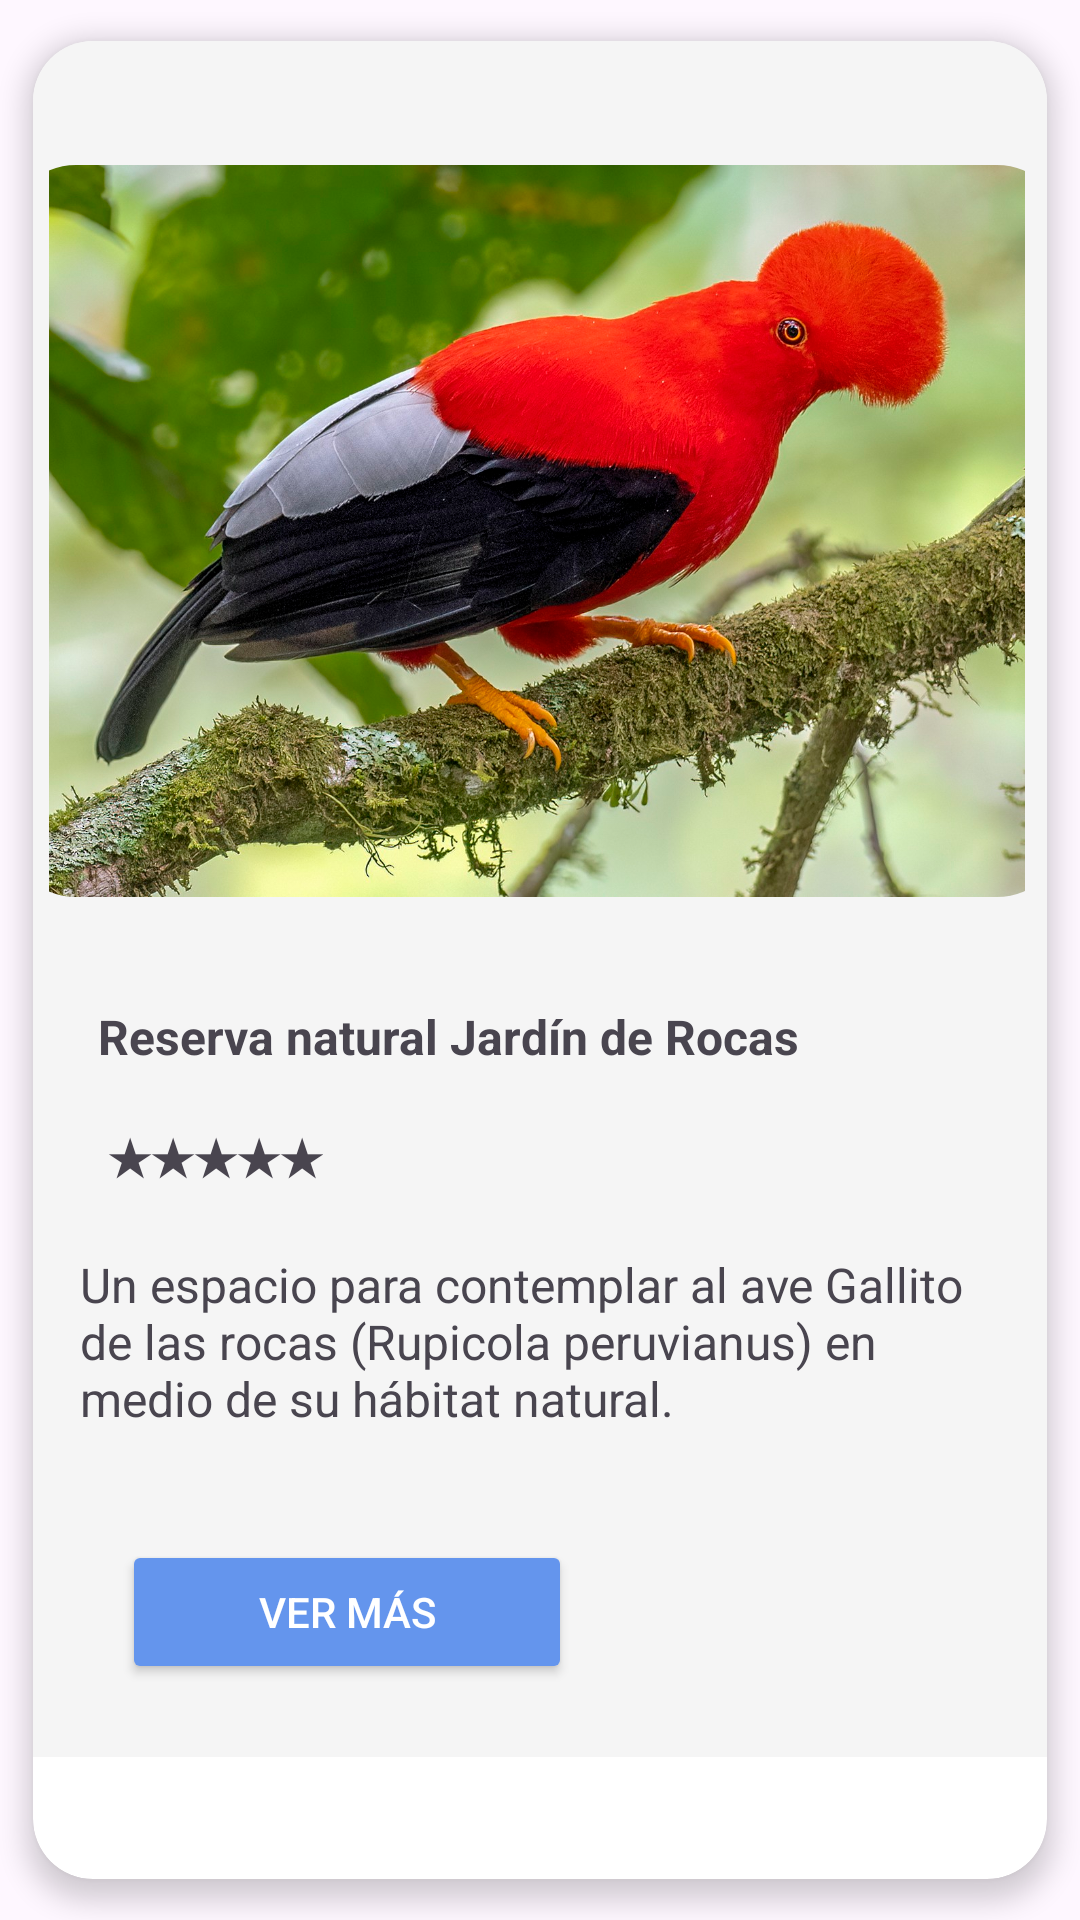

This screen was rendered from an Android layout file. Write that file and the resources it references.
<!-- AndroidManifest.xml: application theme Theme.Jardinexplorer -->
<!-- res/layout/moldesitios.xml -->
<?xml version="1.0" encoding="utf-8"?>
<androidx.cardview.widget.CardView xmlns:android="http://schemas.android.com/apk/res/android"
    xmlns:tools="http://schemas.android.com/tools"
    android:layout_width="match_parent"
    android:layout_height="wrap_content"
    app:cardCornerRadius="20dp"
    app:cardElevation="5dp"
    app:cardUseCompatPadding="true"
    xmlns:app="http://schemas.android.com/apk/res-auto">

    <androidx.constraintlayout.widget.ConstraintLayout
        android:layout_width="match_parent"
        android:layout_height="572dp"
        android:background="@color/whitesmoke">

        <com.google.android.material.imageview.ShapeableImageView
            android:id="@+id/fotomoldesitio"
            android:layout_width="353dp"
            android:layout_height="244dp"
            android:adjustViewBounds="true"
            android:src="@drawable/gallito"
            app:layout_constraintBottom_toBottomOf="parent"
            app:layout_constraintEnd_toEndOf="parent"
            app:layout_constraintHorizontal_bias="0.615"
            app:layout_constraintStart_toStartOf="parent"
            app:layout_constraintTop_toTopOf="parent"
            app:layout_constraintVertical_bias="0.126"
            app:shapeAppearanceOverlay="@style/radius" />

        <TextView
            android:id="@+id/nombresitiomolde"
            android:layout_width="wrap_content"
            android:layout_height="wrap_content"
            android:text="Reserva natural Jardín de Rocas"
            android:textSize="16dp"
            android:textStyle="bold"
            app:layout_constraintBottom_toBottomOf="parent"
            app:layout_constraintEnd_toEndOf="parent"
            app:layout_constraintHorizontal_bias="0.208"
            app:layout_constraintStart_toStartOf="parent"
            app:layout_constraintTop_toBottomOf="@+id/fotomoldesitio"
            app:layout_constraintVertical_bias="0.134" />

        <TextView
            android:id="@+id/calificacionsitiomolde"
            android:layout_width="wrap_content"
            android:layout_height="wrap_content"
            android:text="★★★★★"
            android:textSize="16dp"
            android:textStyle="bold"
            app:layout_constraintBottom_toBottomOf="parent"
            app:layout_constraintEnd_toEndOf="parent"
            app:layout_constraintHorizontal_bias="0.094"
            app:layout_constraintStart_toStartOf="parent"
            app:layout_constraintTop_toBottomOf="@+id/nombresitiomolde"
            app:layout_constraintVertical_bias="0.085" />

        <TextView
            android:id="@+id/descripcionsitiomolde"
            android:layout_width="295dp"
            android:layout_height="70dp"
            android:text="Un espacio para contemplar al ave Gallito de las rocas (Rupicola peruvianus) en medio de su hábitat natural."
            android:textSize="16dp"
            app:layout_constraintBottom_toBottomOf="parent"
            app:layout_constraintEnd_toEndOf="parent"
            app:layout_constraintHorizontal_bias="0.361"
            app:layout_constraintStart_toStartOf="parent"
            app:layout_constraintTop_toBottomOf="@+id/calificacionsitiomolde"
            app:layout_constraintVertical_bias="0.176" />

        <Button
            android:id="@+id/btnVerMas1"
            android:layout_width="150dp"
            android:layout_height="48dp"
            android:layout_marginHorizontal="20dp"
            android:backgroundTint="@color/cornflowerblue"
            android:text="Ver más"
            android:textColor="@color/white"
            app:layout_constraintBottom_toBottomOf="parent"
            app:layout_constraintEnd_toEndOf="parent"
            app:layout_constraintHorizontal_bias="0.066"
            app:layout_constraintStart_toStartOf="parent"
            app:layout_constraintTop_toBottomOf="@id/descripcionsitiomolde"
            app:layout_constraintVertical_bias="0.515" />

    </androidx.constraintlayout.widget.ConstraintLayout>


</androidx.cardview.widget.CardView>
<!-- resources referenced by this layout -->
<resources>
  <item name="cornflowerblue" type="color">#6495ed</item>
  <item name="white" type="color">#ffffff</item>
  <item name="whitesmoke" type="color">#f5f5f5</item>
  <!-- drawable gallito: jpg bitmap (drawable, 374271 bytes) -->
  <style name="radius">
          <item name="cornerSizeTopLeft">23dp</item>
          <item name="cornerSizeTopRight">23dp</item>
          <item name="cornerSizeBottomLeft">23dp</item>
          <item name="cornerSizeBottomRight">23dp</item>
      </style>
  <style name="Theme.Jardinexplorer" parent="Base.Theme.Jardinexplorer" />
  <style name="Base.Theme.Jardinexplorer" parent="Theme.Material3.DayNight.NoActionBar">
          
          
      </style>
</resources>
